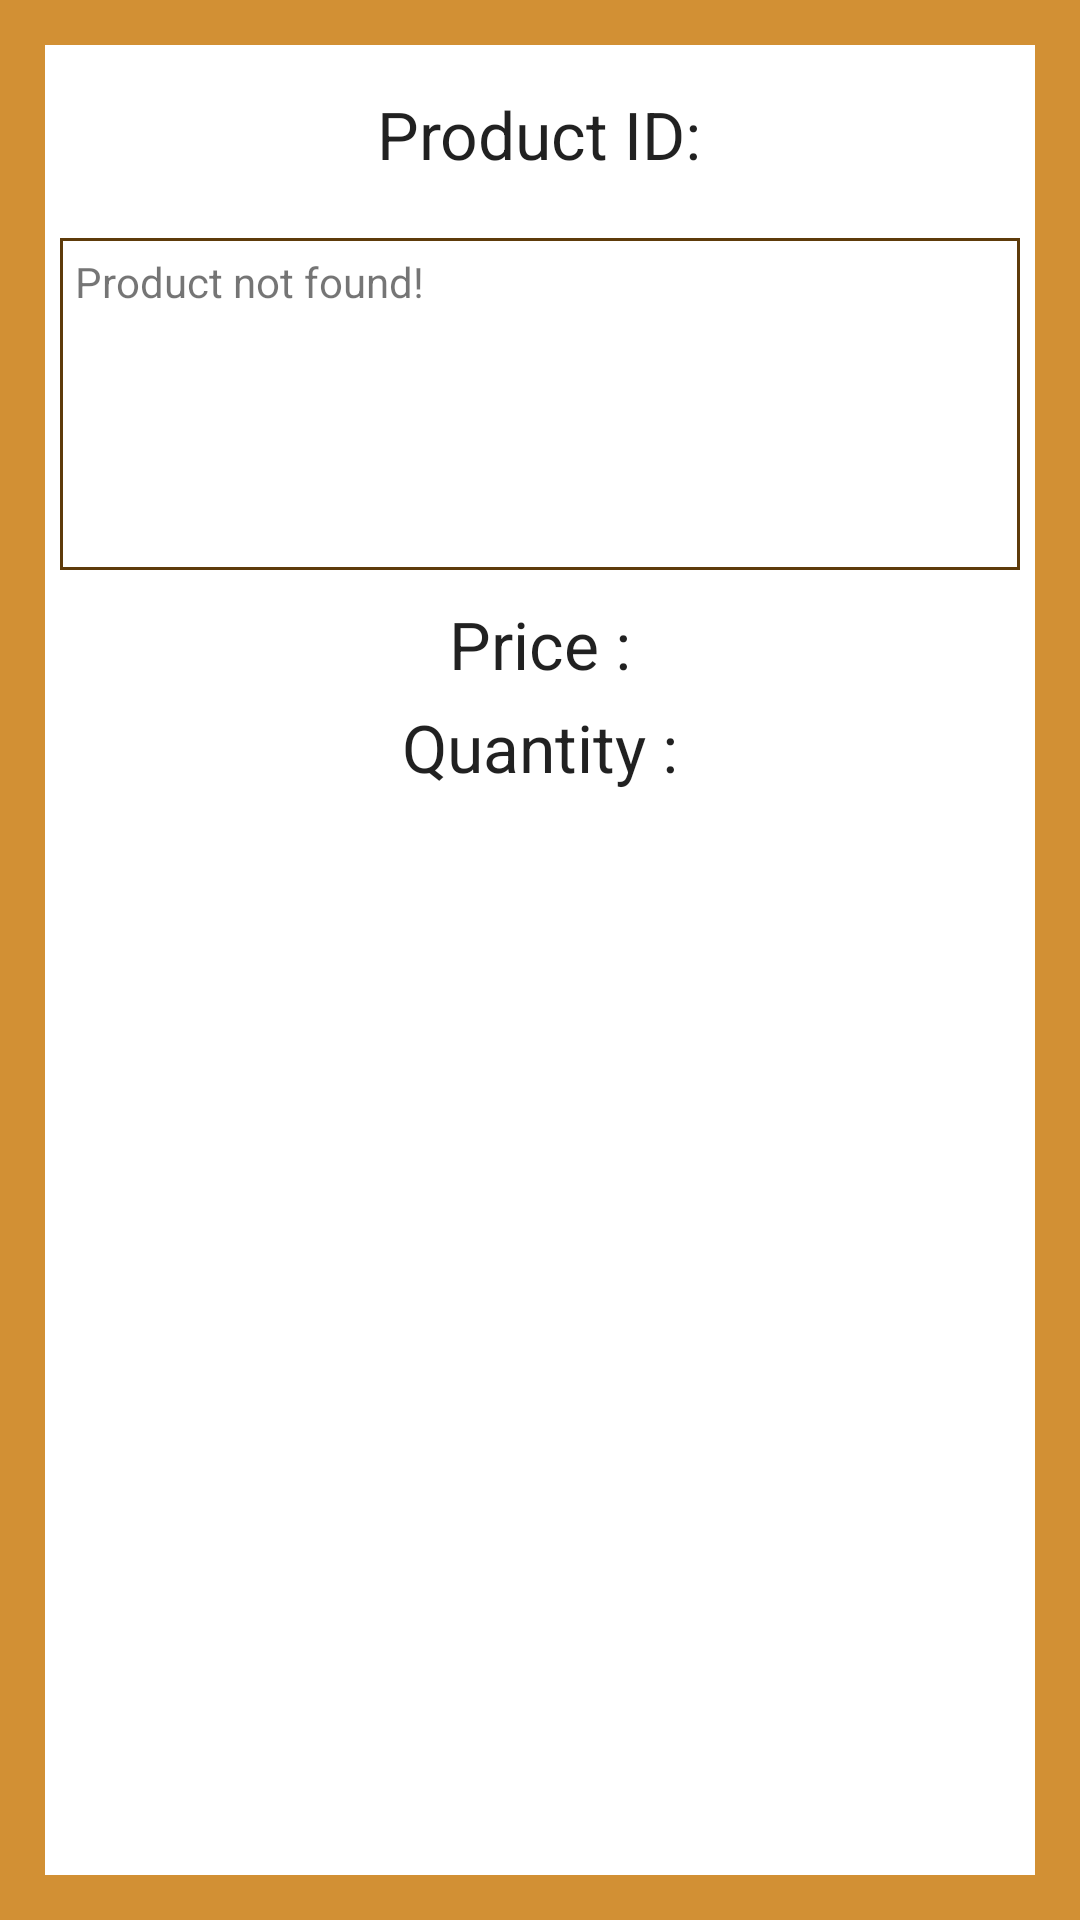

This screen was rendered from an Android layout file. Write that file and the resources it references.
<!-- AndroidManifest.xml: application theme AppTheme -->
<!-- res/layout/activity_product__details.xml -->
<?xml version="1.0" encoding="utf-8"?>
<RelativeLayout
    xmlns:android="http://schemas.android.com/apk/res/android"
    xmlns:tools="http://schemas.android.com/tools"
    android:layout_width="match_parent"
    android:layout_height="match_parent"
    tools:context="org.npc.lion_client_ui.ProductDetails">


    <LinearLayout
        android:orientation="vertical"
        android:layout_width="match_parent"
        android:layout_height="match_parent"
        android:layout_centerVertical="true"
        android:layout_centerHorizontal="true"
        android:layout_margin="15dp"
        android:background="#ffffff">

        <TextView
            android:layout_width="wrap_content"
            android:layout_height="wrap_content"
            android:textAppearance="?android:attr/textAppearanceLarge"
            android:text="@string/product_id"
            android:id="@+id/product_id_textView"
            android:layout_gravity="center_horizontal"
            android:layout_margin="15dp" />

        <TextView
            android:layout_width="match_parent"
            android:layout_height="wrap_content"
            android:ems="10"
            android:id="@+id/description_content_textview"
            android:text="Product not found!"
            android:layout_gravity="center_horizontal"
            android:minLines="6"
            android:maxLines="6"
            android:padding="5dp"
            android:background="@drawable/back"
            android:layout_margin="5dp" />

        <TextView
            android:layout_width="wrap_content"
            android:layout_height="wrap_content"
            android:textAppearance="?android:attr/textAppearanceLarge"
            android:text="@string/price"
            android:id="@+id/price_textview"
            android:layout_gravity="center_horizontal"
            android:layout_margin="5dp" />

        <TextView
            android:layout_width="wrap_content"
            android:layout_height="wrap_content"
            android:textAppearance="?android:attr/textAppearanceLarge"
            android:text="@string/quantity"
            android:id="@+id/quantity_textview"
            android:layout_gravity="center_horizontal"
            android:layout_marginBottom="5dp" />

    </LinearLayout>
</RelativeLayout>
<!-- resources referenced by this layout -->
<resources>
  <!-- drawable back (drawable) -->
  <shape
      xmlns:android="http://schemas.android.com/apk/res/android"
      android:shape="rectangle" >
      <solid
          android:color="#ffffff" />
      <stroke
          android:width="1dp"
          android:color="#5e3b0a"/>
  </shape>
  <string name="price">Price :</string>
  <string name="product_id">Product ID:</string>
  <string name="quantity">Quantity :</string>
  <style name="AppTheme" parent="Theme.AppCompat.Light.DarkActionBar">
          
          <item name="colorPrimary">@color/colorPrimary</item>
          <item name="colorPrimaryDark">@color/colorPrimaryDark</item>
          <item name="colorAccent">@color/colorAccent</item>
          <item name="android:colorBackground">@color/colorPrimary</item>
      </style>
  <color name="colorPrimary">#d29034</color>
  <color name="colorPrimaryDark">#794e11</color>
  <color name="colorAccent">#ffffff</color>
</resources>
